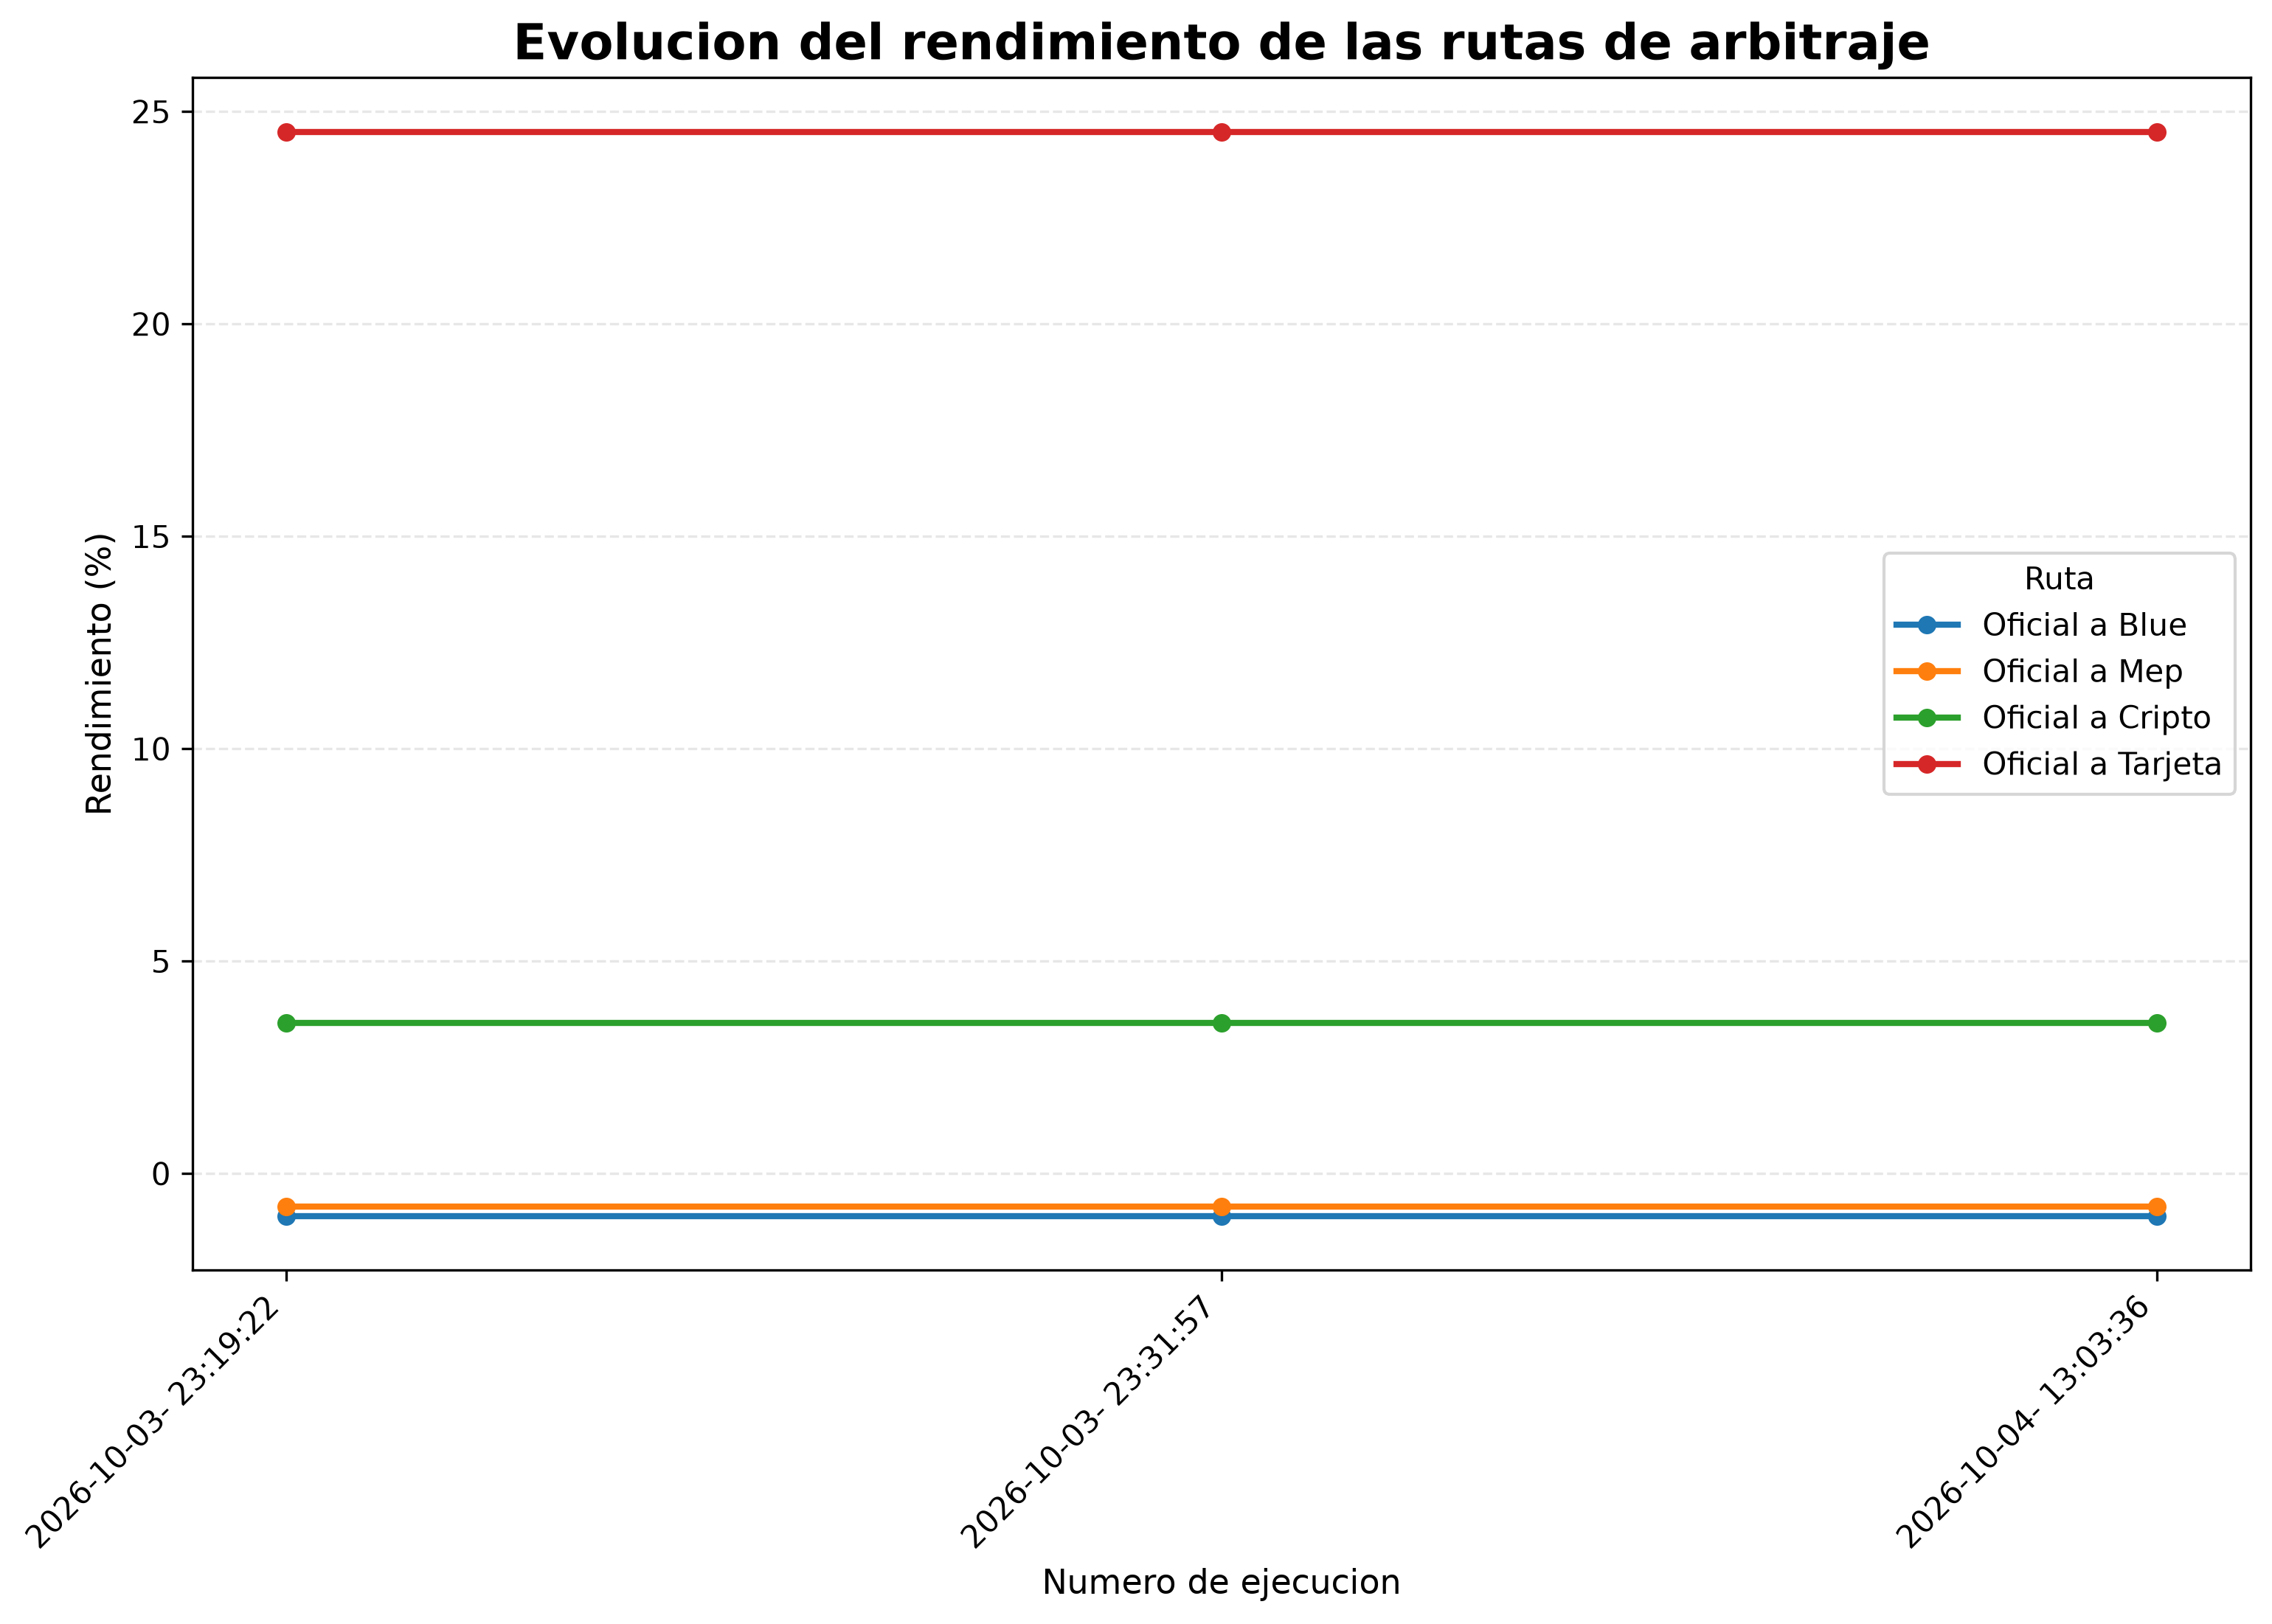

Write Python code to recreate this figure.
import csv
import matplotlib.pyplot as plt

# Guardamos los datos de cada ruta
fechas = {}
rendimientos = {}
# Leemos el archivo CSV 
with open ("resultados_arbitraje.csv", "r", encoding="utf-8") as archivo:
    lector = csv.DictReader(archivo)

    for fila in lector:
        # Ignoramos posibles filas de encabezado repetidas 
        if fila ["Fecha y hora"] == "Fecha y hora":
           continue 

        ruta = fila["Ruta"]
        fecha = fila["Fecha y hora"]
        rendimiento = float(fila["Rendimiento"])

        if ruta not in fechas:
            fechas[ruta] = []

        if ruta not in rendimientos:
            rendimientos[ruta] = []  

        fechas[ruta].append (fecha)
        rendimientos[ruta].append (rendimiento)

    # Creamos el grafico
    plt.figure(figsize=(12,7))    

    for ruta in rendimientos:
        ejecuciones = range (1, len (rendimientos[ruta]) + 1)
        plt.step(
            fechas [ruta],
            rendimientos [ruta],
            where="post",
            marker="o",
            markersize=5,
            linewidth=2,
            label=ruta
        )

    # Titulo y etiquetas
    plt.title(
        "Evolucion del rendimiento de las rutas de arbitraje",
        fontsize=16,
        fontweight="bold"
    )
    plt.xlabel("Numero de ejecucion", fontsize=11)
    plt.ylabel("Rendimiento (%)", fontsize=11)
    # Cuadricula suave
    plt.grid (
        axis="y",
        linestyle="--",
        alpha=0.3
    )
    # Leyenda
    plt.legend (
        title="Ruta",
        loc="best"
    )
    # Giramos las fechas para que sean legibles
    plt.xticks (
        rotation=45,
        ha="right"
    )
    # Ajustamos automaticamente los espacios
    plt.savefig (
        "grafico_evolucion.png",
        dpi=300,
        bbox_inches="tight"
    )
    # Mostramos el grafico
    plt.show ()
    





    
